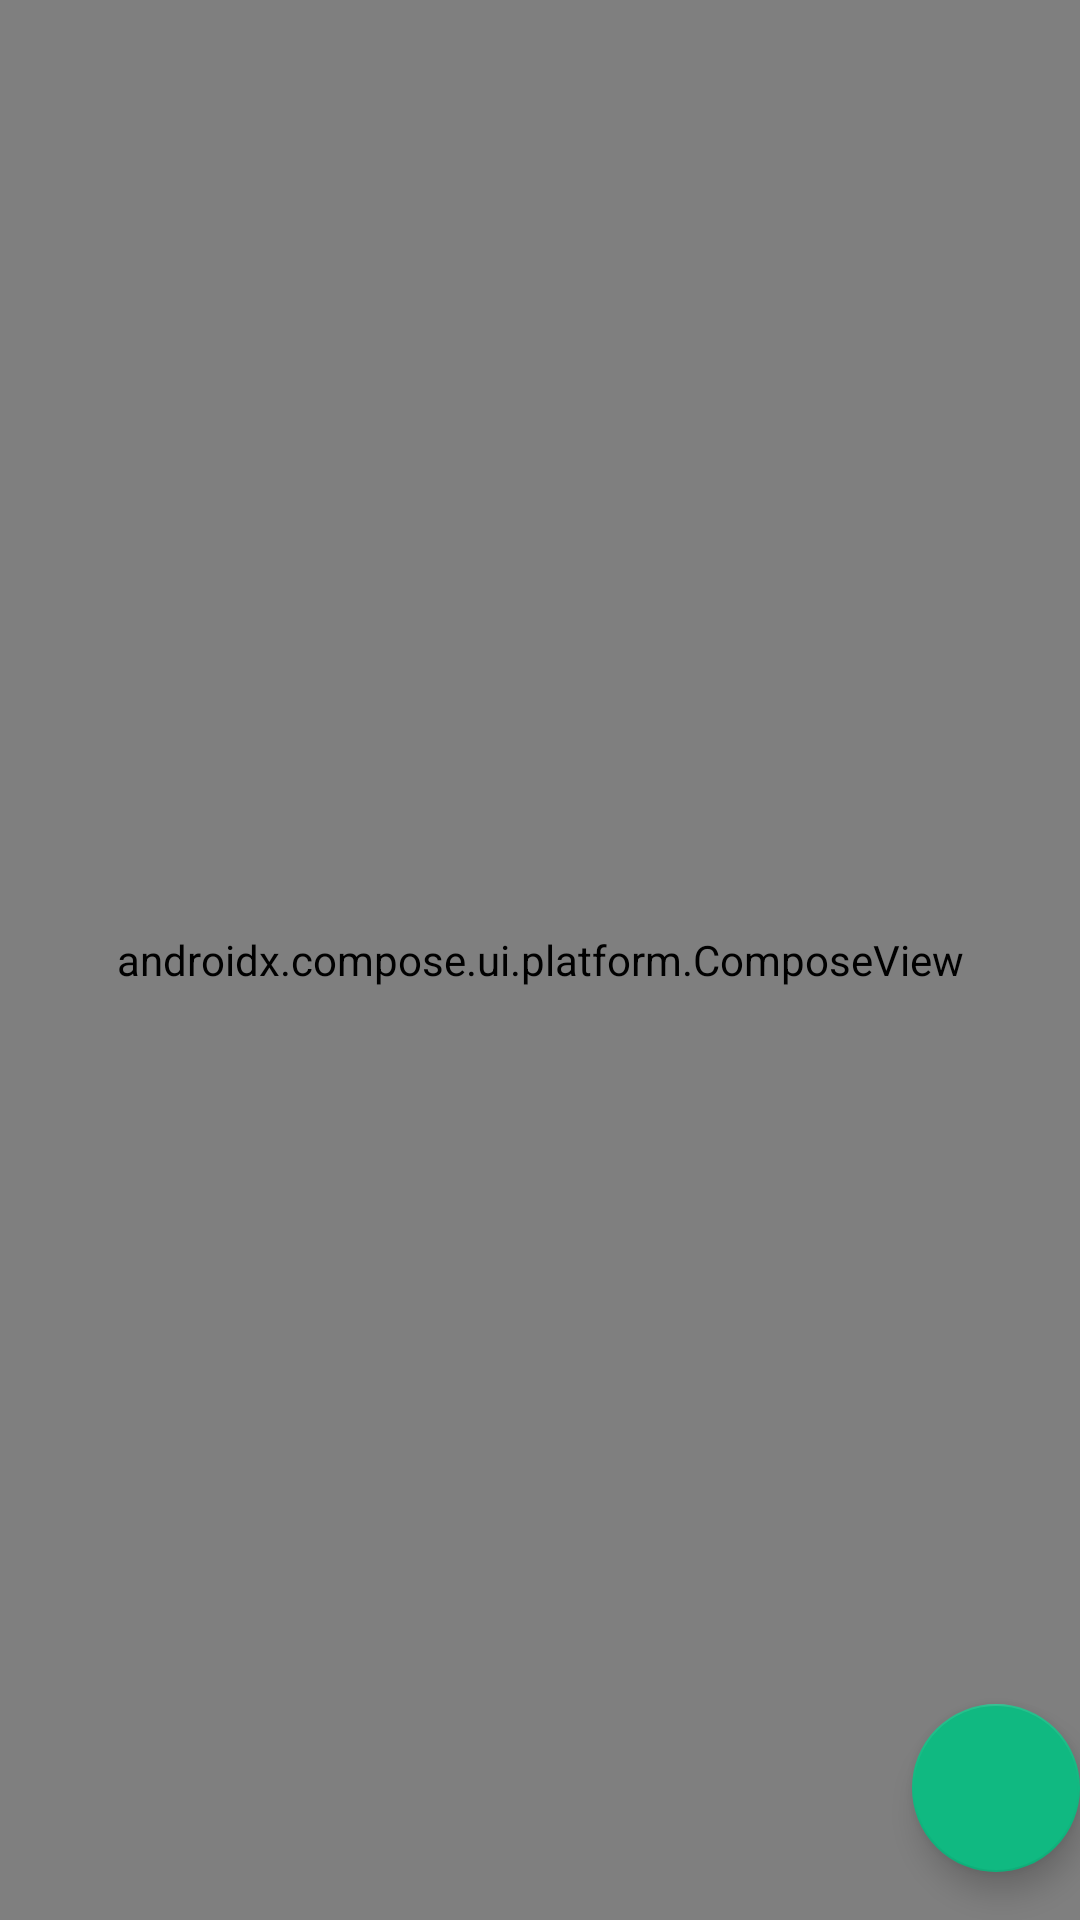

Here is an Android app screen rendered from its layout file. Give the layout XML and the strings, colors and styles it references.
<!-- AndroidManifest.xml: application theme Theme.Tsogolo -->
<!-- res/layout/fragment_home.xml -->
<?xml version="1.0" encoding="utf-8"?>
<androidx.constraintlayout.widget.ConstraintLayout xmlns:android="http://schemas.android.com/apk/res/android"
    xmlns:app="http://schemas.android.com/apk/res-auto"
    xmlns:tools="http://schemas.android.com/tools"
    android:layout_width="match_parent"
    android:layout_height="match_parent"
    tools:context=".ui.home.HomeFragment">

    <androidx.compose.ui.platform.ComposeView
        android:id="@+id/compose_view"
        android:layout_width="match_parent"
        android:layout_height="match_parent"
        app:layout_constraintBottom_toBottomOf="parent"
        app:layout_constraintEnd_toEndOf="parent"
        app:layout_constraintStart_toStartOf="parent"
        app:layout_constraintTop_toTopOf="parent" />

    <com.google.android.material.floatingactionbutton.FloatingActionButton
        android:id="@+id/fab"
        android:layout_width="wrap_content"
        android:layout_height="wrap_content"
        android:layout_gravity="bottom|end"
        android:layout_marginEnd="@dimen/fab_margin"
        android:layout_marginBottom="16dp"
        app:srcCompat="@drawable/ic_baseline_person_add_24"
        app:layout_constraintBottom_toBottomOf="parent"
        app:layout_constraintEnd_toEndOf="parent"
        android:contentDescription="@string/add_profile" />

</androidx.constraintlayout.widget.ConstraintLayout>
<!-- resources referenced by this layout -->
<resources>
  <string name="add_profile">add profile</string>
  <style name="Theme.Tsogolo" parent="Theme.MaterialComponents">
          
          <item name="colorPrimary">@color/emarald_500</item>
          <item name="colorPrimaryVariant">@color/emarald_700</item>
          <item name="colorOnPrimary">@color/white</item>
          
          <item name="colorSecondary">@color/emarald_500</item>
          <item name="colorSecondaryVariant">@color/emarald_700</item>
          <item name="colorOnSecondary">@color/black</item>
          
          <item name="android:statusBarColor" tools:targetApi="l">@color/dark_blue</item>
          <item name="android:windowBackground">@color/dark_blue</item>
          
      </style>
  <color name="emarald_500">#FF10b981</color>
  <color name="emarald_700">#FF047857</color>
  <color name="white">#FFFFFFFF</color>
  <color name="black">#FF000000</color>
  <color name="dark_blue">#ff1e293b</color>
</resources>
